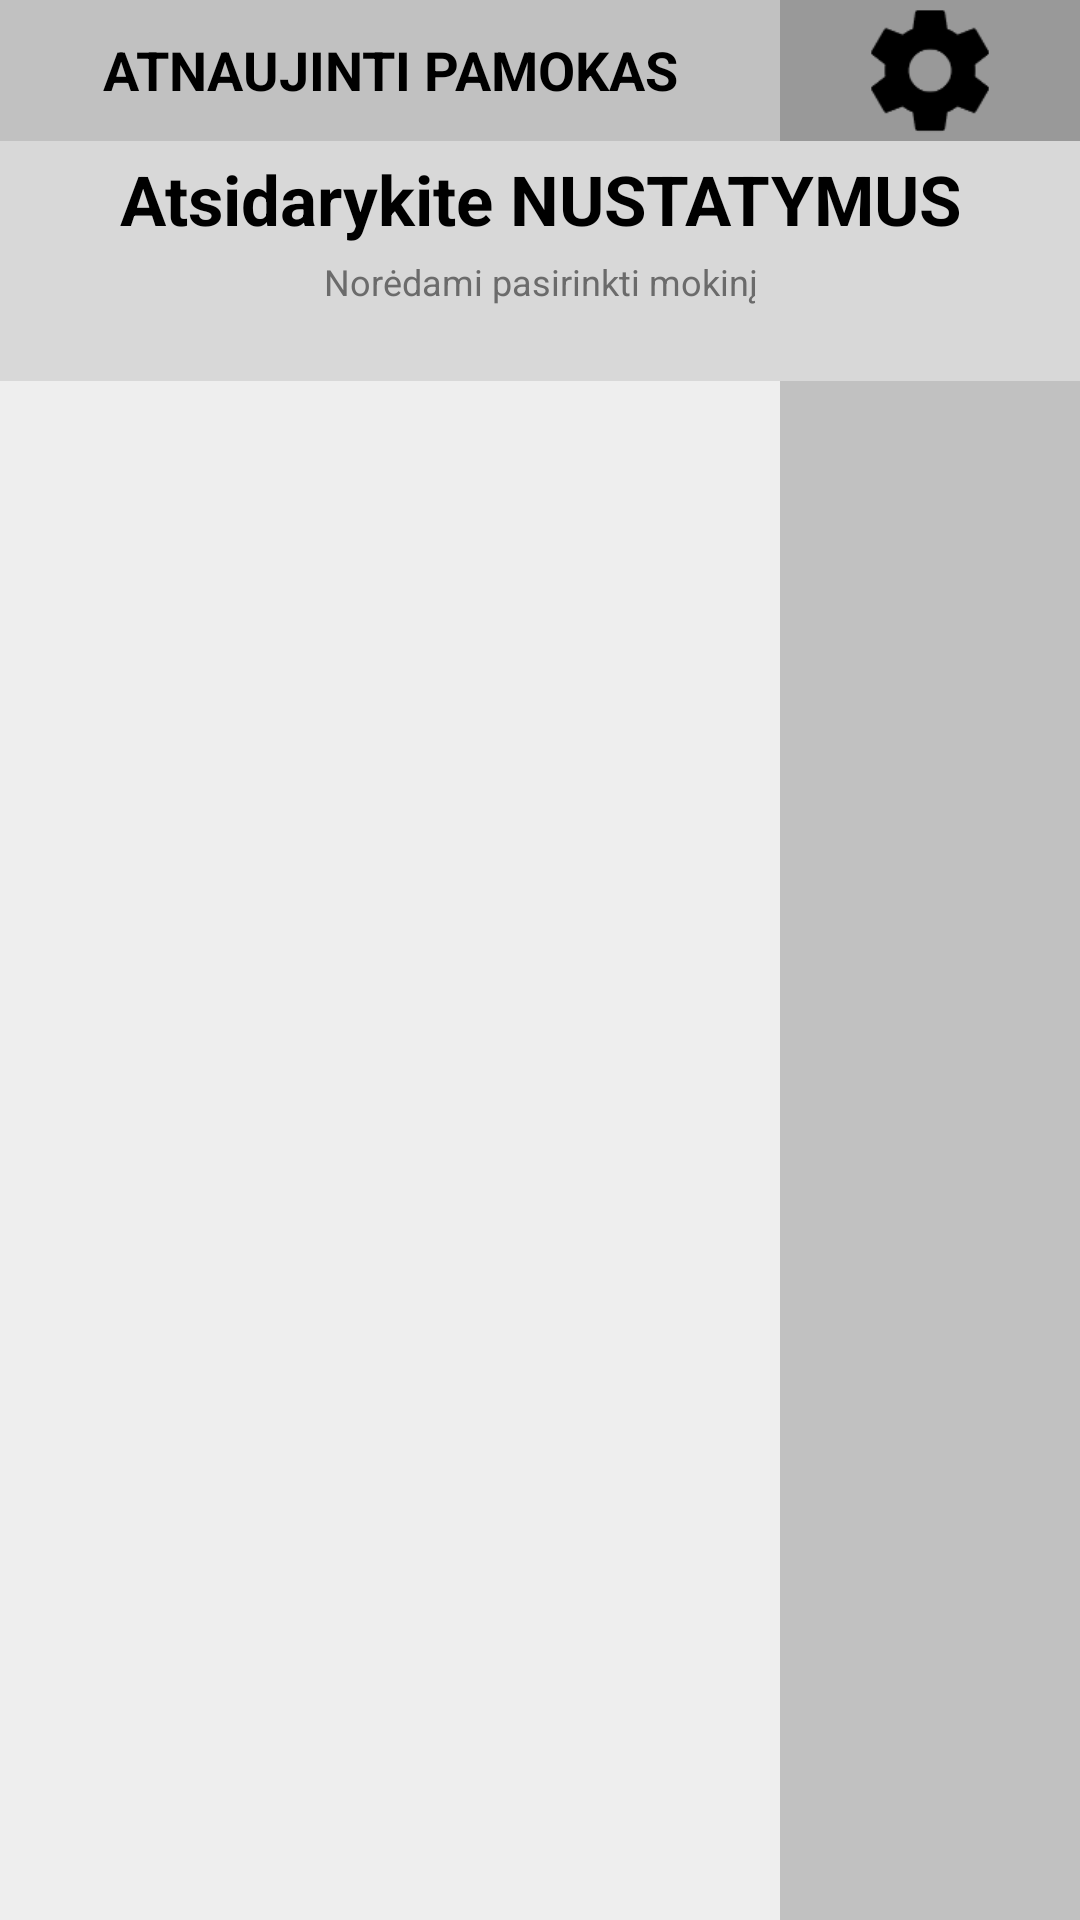

Reconstruct the res/layout file that produces this screen, plus the resources it refers to.
<!-- AndroidManifest.xml: application theme AppTheme -->
<!-- res/layout/activity_main.xml -->
<?xml version="1.0" encoding="utf-8"?>
<android.support.constraint.ConstraintLayout xmlns:android="http://schemas.android.com/apk/res/android"
    xmlns:app="http://schemas.android.com/apk/res-auto"
    xmlns:tools="http://schemas.android.com/tools"
    android:layout_width="match_parent"
    android:layout_height="match_parent"
    tools:context=".MainActivity"
    tools:layout_editor_absoluteY="81dp"
    android:background="?backgroundColor">

    <ImageView
        android:id="@+id/topBackground"
        android:layout_width="0dp"
        android:layout_height="47dp"
        android:background="?defaultItemColor"
        app:layout_constraintEnd_toStartOf="@+id/settingsButton"
        app:layout_constraintStart_toStartOf="parent"
        app:layout_constraintTop_toTopOf="parent" />

    <TextView
        android:id="@+id/loadButton"
        android:layout_width="wrap_content"
        android:layout_height="32dp"
        android:clickable="true"
        android:focusable="true"
        android:onClick="parseLessons"
        android:text="@string/load_timetable"
        android:textColor="?blackText"
        android:textSize="18sp"
        android:textStyle="bold"
        app:layout_constraintBottom_toBottomOf="parent"
        app:layout_constraintEnd_toStartOf="@+id/settingsButton"
        app:layout_constraintStart_toStartOf="parent"
        app:layout_constraintTop_toTopOf="parent"
        app:layout_constraintVertical_bias="0.018" />

    <ImageView
        android:id="@+id/settingsButton"
        android:layout_width="100dp"
        android:layout_height="47dp"
        android:background="?selectedItemColor"
        android:clickable="true"
        android:focusable="true"
        android:onClick="openSettings"
        app:layout_constraintEnd_toEndOf="parent"
        app:layout_constraintTop_toTopOf="parent"
        app:srcCompat="@drawable/settings" />

    <ImageView
        android:id="@+id/midbackground"
        android:layout_width="match_parent"
        android:layout_height="80dp"
        android:layout_marginTop="47dp"
        android:background="?grayBackgroundColor"
        app:layout_constraintStart_toStartOf="parent"
        app:layout_constraintTop_toTopOf="parent" />

    <TextView
        android:id="@+id/classView"
        android:layout_width="wrap_content"
        android:layout_height="wrap_content"
        android:layout_marginEnd="8dp"
        android:layout_marginStart="8dp"
        android:layout_marginTop="4dp"
        android:gravity="center"
        android:text="@string/to_load_lessons"
        android:textAlignment="center"
        android:textColor="?blackText"
        android:textSize="23sp"
        android:textStyle="bold"
        android:typeface="normal"
        app:fontFamily="sans-serif"
        app:layout_constraintEnd_toEndOf="parent"
        app:layout_constraintStart_toStartOf="parent"
        app:layout_constraintTop_toTopOf="@+id/midbackground" />

    <TextView
        android:id="@+id/infoView"
        android:layout_width="wrap_content"
        android:layout_height="wrap_content"
        android:layout_marginTop="4dp"
        android:gravity="center"
        android:text="@string/press_load"
        android:textColor="?grayText"
        android:textSize="12sp"
        android:typeface="normal"
        app:fontFamily="sans-serif"
        app:layout_constraintEnd_toEndOf="parent"
        app:layout_constraintStart_toStartOf="parent"
        app:layout_constraintTop_toBottomOf="@+id/classView" />

    <android.support.v7.widget.RecyclerView
        android:id="@+id/recView"
        android:layout_width="0dp"
        android:layout_height="0dp"
        android:layout_marginEnd="0dp"
        app:layout_constraintBottom_toBottomOf="parent"
        app:layout_constraintEnd_toStartOf="@+id/dienuList"
        app:layout_constraintStart_toStartOf="parent"
        app:layout_constraintTop_toBottomOf="@+id/midbackground"
        app:layout_constraintVertical_bias="0.0" />

    <android.support.v7.widget.RecyclerView
        android:id="@+id/dienuList"
        android:layout_width="100dp"
        android:layout_height="0dp"
        android:background="?defaultItemColor"
        app:layout_constraintBottom_toBottomOf="parent"
        app:layout_constraintEnd_toEndOf="parent"
        app:layout_constraintTop_toBottomOf="@+id/midbackground"
        app:layout_constraintVertical_bias="0.0" />

</android.support.constraint.ConstraintLayout>
<!-- resources referenced by this layout -->
<resources>
  <!-- drawable settings: png bitmap (drawable-hdpi, 1112 bytes) -->
  <string name="load_timetable">ATNAUJINTI PAMOKAS</string>
  <string name="press_load">Norėdami pasirinkti mokinį</string>
  <string name="to_load_lessons">Atsidarykite NUSTATYMUS</string>
  <style name="AppTheme" parent="Theme.AppCompat.Light.NoActionBar">
          
          <item name="android:timePickerMode">spinner</item>
  
          <item name="colorPrimary">@color/colorPrimary</item>
          <item name="colorPrimaryDark">@color/colorPrimaryDark</item>
          <item name="colorAccent">@color/colorAccent</item>
          <item name="android:statusBarColor">@color/selectedItemColor</item>
  
          <item name="android:textColorPrimary">@color/blackText</item>
          <item name="android:textColorSecondary">@color/grayText</item>
          <item name="android:numbersBackgroundColor">@color/grayBackgroundColor</item>
  
          <item name="defaultItemColor">@color/defaultItemColor</item>
          <item name="selectedItemColor">@color/selectedItemColor</item>
          <item name="grayBackgroundColor">@color/grayBackgroundColor</item>
  
          <item name="blackText">@color/blackText</item>
          <item name="grayText">@color/grayText</item>
          <item name="redText">@color/redText</item>
          <item name="greenText">@color/greenText</item>
  
          <item name="backgroundColor">@color/backgroundColor</item>
      </style>
  <color name="colorPrimary">#3F51B5</color>
  <color name="colorPrimaryDark">#303F9F</color>
  <color name="colorAccent">#FF4081</color>
  <color name="selectedItemColor">#999999</color>
  <color name="blackText">#000000</color>
  <color name="grayText">#6b6b6b</color>
  <color name="grayBackgroundColor">#d8d8d8</color>
  <color name="defaultItemColor">#c1c1c1</color>
  <color name="redText">#ffcc0000</color>
  <color name="greenText">#3FBF3F</color>
  <color name="backgroundColor">#eeeeee</color>
</resources>
